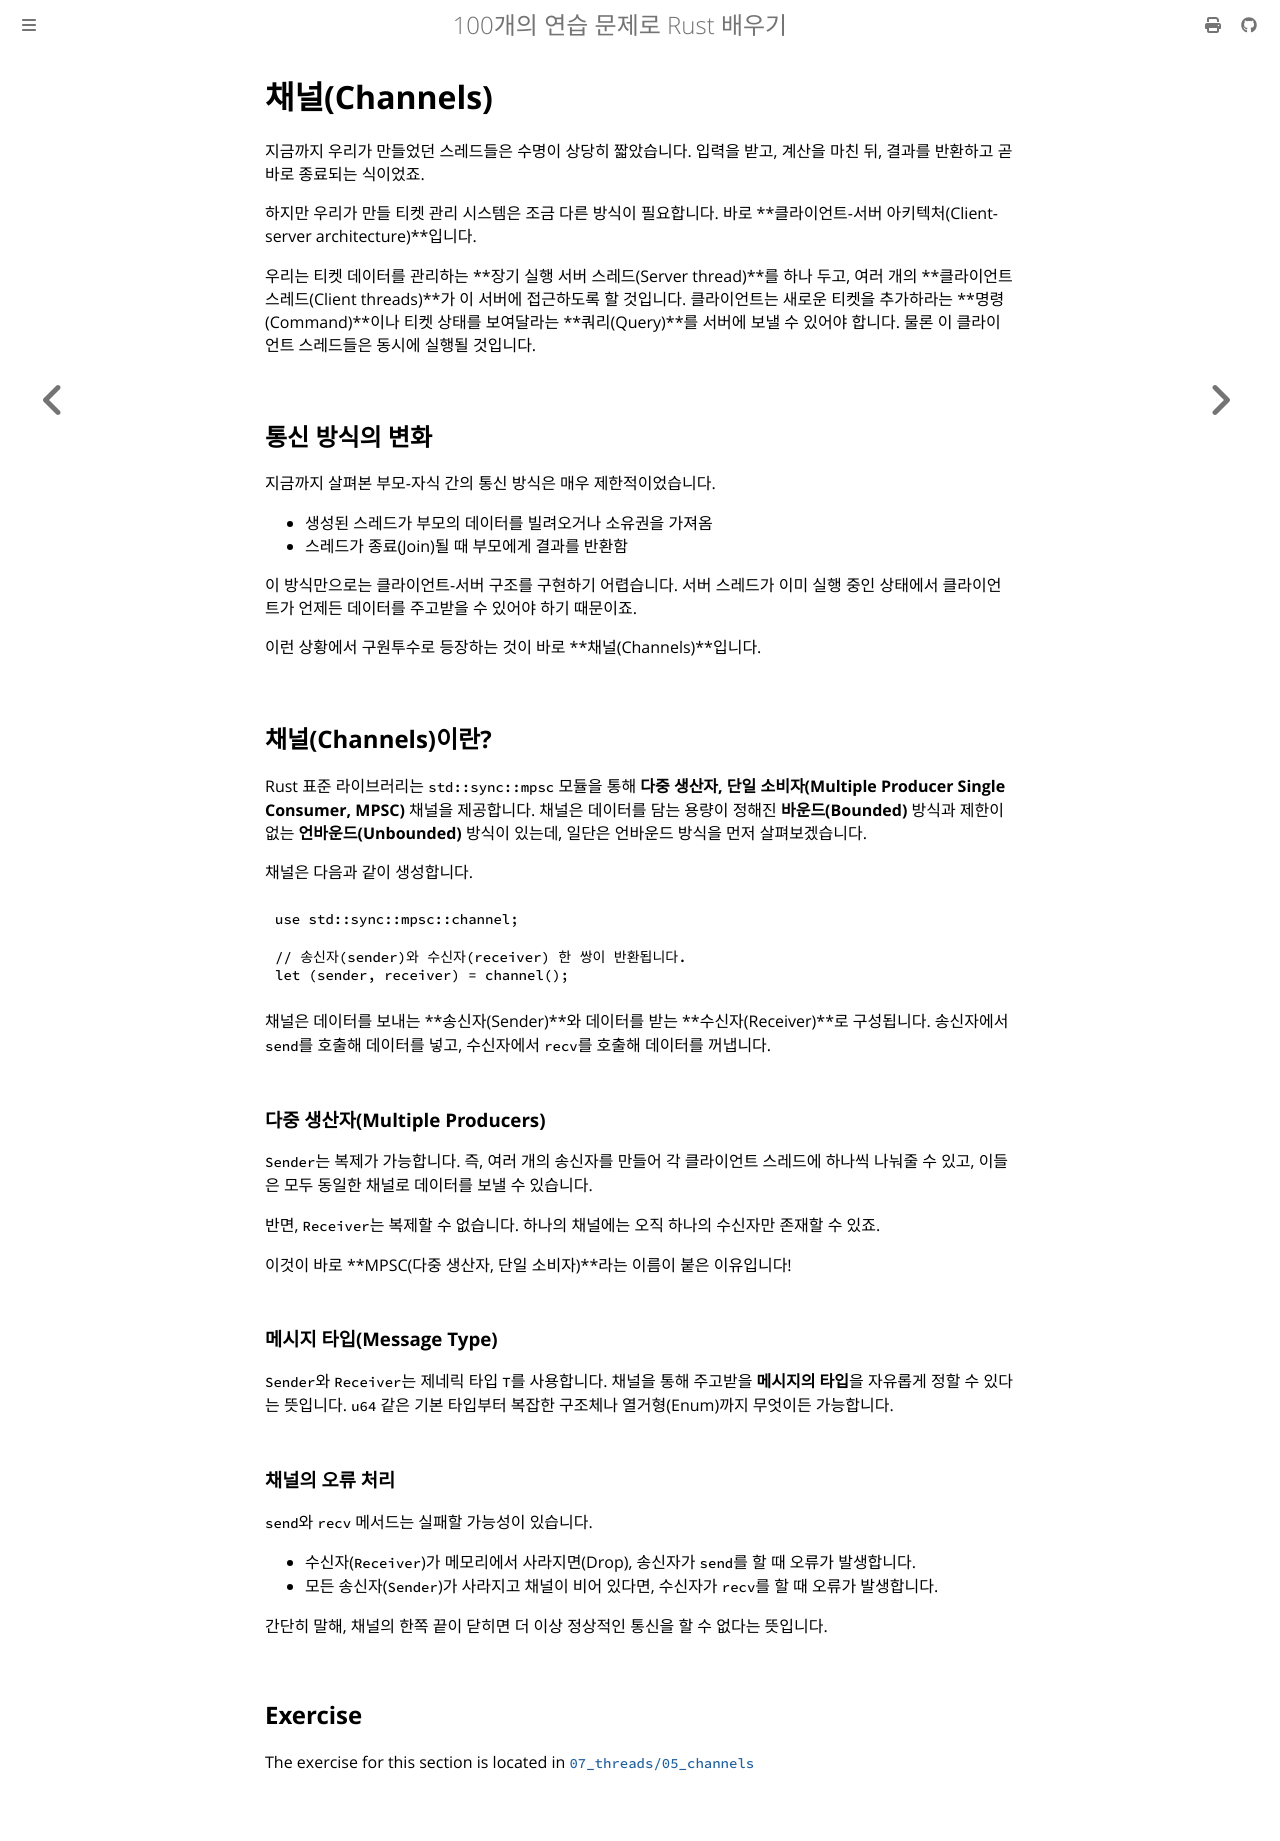

repository: partrita/100-exercises-to-learn-rust · page: 07_threads/05_channels.html · generator: mdbook

# 채널(Channels)

지금까지 우리가 만들었던 스레드들은 수명이 상당히 짧았습니다. 입력을 받고, 계산을 마친 뒤, 결과를 반환하고 곧바로 종료되는 식이었죠.

하지만 우리가 만들 티켓 관리 시스템은 조금 다른 방식이 필요합니다. 바로 **클라이언트-서버 아키텍처(Client-server architecture)**입니다.

우리는 티켓 데이터를 관리하는 **장기 실행 서버 스레드(Server thread)**를 하나 두고, 여러 개의 **클라이언트 스레드(Client threads)**가 이 서버에 접근하도록 할 것입니다. 클라이언트는 새로운 티켓을 추가하라는 **명령(Command)**이나 티켓 상태를 보여달라는 **쿼리(Query)**를 서버에 보낼 수 있어야 합니다. 물론 이 클라이언트 스레드들은 동시에 실행될 것입니다.

## 통신 방식의 변화

지금까지 살펴본 부모-자식 간의 통신 방식은 매우 제한적이었습니다.

- 생성된 스레드가 부모의 데이터를 빌려오거나 소유권을 가져옴
- 스레드가 종료(Join)될 때 부모에게 결과를 반환함

이 방식만으로는 클라이언트-서버 구조를 구현하기 어렵습니다. 서버 스레드가 이미 실행 중인 상태에서 클라이언트가 언제든 데이터를 주고받을 수 있어야 하기 때문이죠.

이런 상황에서 구원투수로 등장하는 것이 바로 **채널(Channels)**입니다.

## 채널(Channels)이란?

Rust 표준 라이브러리는 `std::sync::mpsc` 모듈을 통해 **다중 생산자, 단일 소비자(Multiple Producer Single Consumer, MPSC)** 채널을 제공합니다. 채널은 데이터를 담는 용량이 정해진 **바운드(Bounded)** 방식과 제한이 없는 **언바운드(Unbounded)** 방식이 있는데, 일단은 언바운드 방식을 먼저 살펴보겠습니다.

채널은 다음과 같이 생성합니다.

```rust
use std::sync::mpsc::channel;

// 송신자(sender)와 수신자(receiver) 한 쌍이 반환됩니다.
let (sender, receiver) = channel();
```

채널은 데이터를 보내는 **송신자(Sender)**와 데이터를 받는 **수신자(Receiver)**로 구성됩니다. 송신자에서 `send`를 호출해 데이터를 넣고, 수신자에서 `recv`를 호출해 데이터를 꺼냅니다.

### 다중 생산자(Multiple Producers)

`Sender`는 복제가 가능합니다. 즉, 여러 개의 송신자를 만들어 각 클라이언트 스레드에 하나씩 나눠줄 수 있고, 이들은 모두 동일한 채널로 데이터를 보낼 수 있습니다.

반면, `Receiver`는 복제할 수 없습니다. 하나의 채널에는 오직 하나의 수신자만 존재할 수 있죠.

이것이 바로 **MPSC(다중 생산자, 단일 소비자)**라는 이름이 붙은 이유입니다!

### 메시지 타입(Message Type)

`Sender`와 `Receiver`는 제네릭 타입 `T`를 사용합니다. 채널을 통해 주고받을 **메시지의 타입**을 자유롭게 정할 수 있다는 뜻입니다. `u64` 같은 기본 타입부터 복잡한 구조체나 열거형(Enum)까지 무엇이든 가능합니다.

### 채널의 오류 처리

`send`와 `recv` 메서드는 실패할 가능성이 있습니다.

- 수신자(`Receiver`)가 메모리에서 사라지면(Drop), 송신자가 `send`를 할 때 오류가 발생합니다.
- 모든 송신자(`Sender`)가 사라지고 채널이 비어 있다면, 수신자가 `recv`를 할 때 오류가 발생합니다.

간단히 말해, 채널의 한쪽 끝이 닫히면 더 이상 정상적인 통신을 할 수 없다는 뜻입니다.
